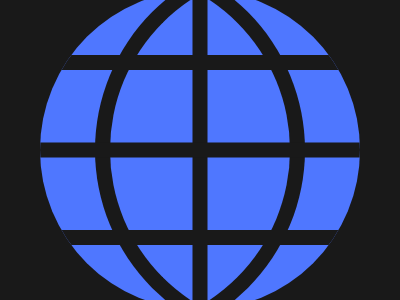

Write the HTML and CSS that draws this image.

<!DOCTYPE html>
<html>
<head>
	<meta charset="utf-8">
	<title>Earth</title>

<style type="text/css">
	
body { background:#191919;
       margin:0;
       height:100vh;
       display:flex;
       justify-content:center;
       align-items:center; }

div{ background: #4F77FF;
	 width: 320px;
	 height: 320px;
	 border-radius: 50%;
	 position: absolute;
        overflow: hidden;}

span:nth-child(1){ position:absolute;
                   top:50%;
                   left:50%;
                   transform: translate(-50%,-50%);
                   border: 15px solid #191919;
                   width:180px;
                   height:360px;
                   border-radius: 200px 0 0 200px; 
                   border-right-color: transparent;}
span:nth-child(2){ position:absolute;
                   top:50%;
                   left:50%;
                   transform: translate(-50%,-50%);
                   border: 15px solid #191919;
                   width:180px;
                   height:360px;
                   border-left-color: transparent;
                   border-radius: 0 200px 200px 0; }


span:nth-child(3) { position:absolute;
                    top:50%;
                    left:50%;
                    transform:translate(-50%,-50%);
                    background:#191919;
                    width:15px;
                    height:320px; }

span:nth-child(4) { position:absolute;
                    top:50%;
                    left:50%;
                    transform:translate(-50%,-50%);
                    border:15px solid #191919;
                    width:320px;
                    height:160px; }

span:nth-child(5){ position:absolute;
                   top:50%;
                   left:50%;
                   transform:translate(-50%,-50%);
                   background:#191919;
                   width:100%;
                   height:15px; }



</style>

</head>
<body>

<div> 

<span></span>
<span></span>
<span></span>
<span></span>
<span></span>


</div>










</body>
</html>